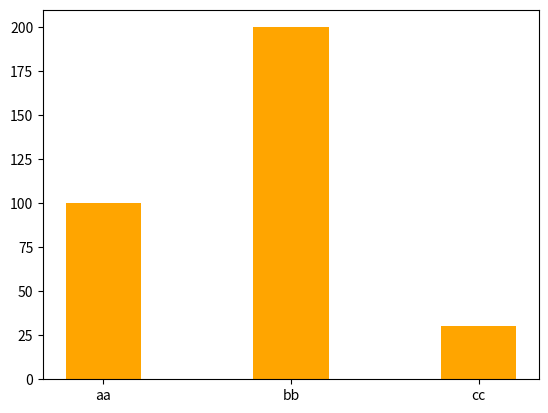

Reproduce this figure in Python.
import matplotlib.pyplot as plt

x= ['aa','bb', 'cc']
y= [100, 200, 30]


def generate_char (labels, values):
    fig, ax = plt.subplots()
    ax.bar(labels, values, width=0.4, color="orange")
   # plt.show
    plt.savefig('grafico2.png')
    plt.close()

if __name__ == "__main__":
    generate_char(x, y)
